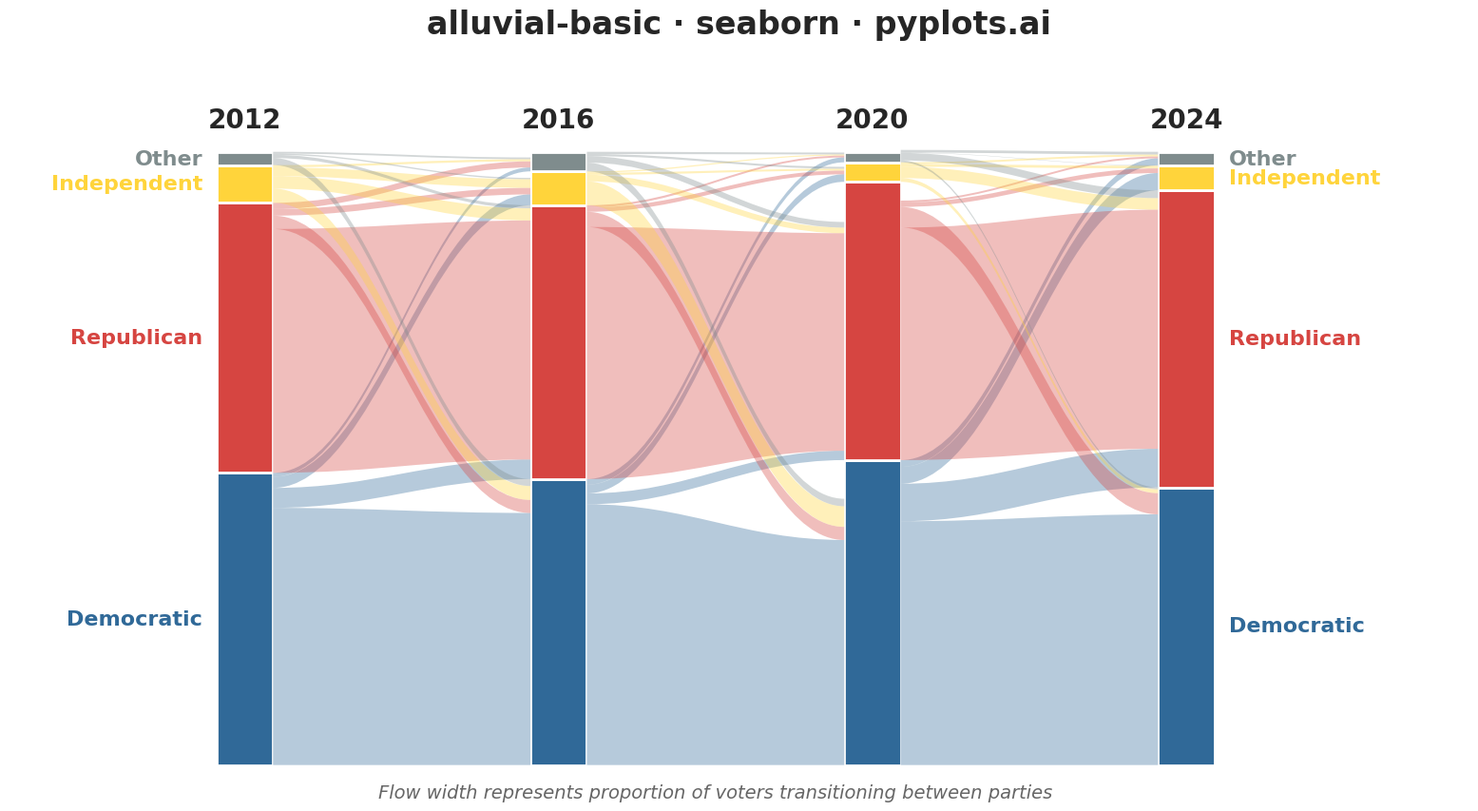

The matplotlib source for this figure:
"""pyplots.ai
alluvial-basic: Basic Alluvial Diagram
Library: seaborn 0.13.2 | Python 3.13.11
Quality: 88/100 | Created: 2025-12-24
"""

import matplotlib.patches as mpatches
import matplotlib.pyplot as plt
import numpy as np
import seaborn as sns
from matplotlib.path import Path


# Set seaborn style for consistent aesthetics
sns.set_style("whitegrid")
sns.set_context("talk", font_scale=1.2)

# Data: Voter migration across 4 election cycles
np.random.seed(42)

# Define time points (election years) and political parties
years = ["2012", "2016", "2020", "2024"]
parties = ["Democratic", "Republican", "Independent", "Other"]

# Colors for each party - using colorblind-safe palette
party_colors = {
    "Democratic": "#306998",  # Python Blue
    "Republican": "#D64541",  # Red (distinct from blue)
    "Independent": "#FFD43B",  # Python Yellow
    "Other": "#7F8C8D",  # Gray
}

# Voter counts (millions) at each time point
# Rows = parties, Columns = years
voter_counts = np.array(
    [
        [65.9, 65.8, 81.3, 72.0],  # Democratic
        [60.9, 63.0, 74.2, 77.0],  # Republican
        [8.5, 7.8, 5.2, 6.5],  # Independent
        [3.0, 4.5, 2.8, 3.5],  # Other
    ]
)

# Flow matrix between consecutive years (transitions between parties)
# This represents how voters moved between parties
flows = [
    # 2012 -> 2016
    {
        ("Democratic", "Democratic"): 58.0,
        ("Democratic", "Republican"): 4.5,
        ("Democratic", "Independent"): 2.5,
        ("Democratic", "Other"): 0.9,
        ("Republican", "Republican"): 55.0,
        ("Republican", "Democratic"): 3.0,
        ("Republican", "Independent"): 1.5,
        ("Republican", "Other"): 1.4,
        ("Independent", "Democratic"): 3.2,
        ("Independent", "Republican"): 2.8,
        ("Independent", "Independent"): 2.0,
        ("Independent", "Other"): 0.5,
        ("Other", "Democratic"): 1.6,
        ("Other", "Republican"): 0.7,
        ("Other", "Independent"): 0.3,
        ("Other", "Other"): 0.4,
    },
    # 2016 -> 2020
    {
        ("Democratic", "Democratic"): 60.0,
        ("Democratic", "Republican"): 2.5,
        ("Democratic", "Independent"): 2.0,
        ("Democratic", "Other"): 1.3,
        ("Republican", "Republican"): 58.0,
        ("Republican", "Democratic"): 3.5,
        ("Republican", "Independent"): 1.0,
        ("Republican", "Other"): 0.5,
        ("Independent", "Democratic"): 5.5,
        ("Independent", "Republican"): 1.5,
        ("Independent", "Independent"): 0.5,
        ("Independent", "Other"): 0.3,
        ("Other", "Democratic"): 2.0,
        ("Other", "Republican"): 1.5,
        ("Other", "Independent"): 0.5,
        ("Other", "Other"): 0.5,
    },
    # 2020 -> 2024
    {
        ("Democratic", "Democratic"): 65.0,
        ("Democratic", "Republican"): 10.0,
        ("Democratic", "Independent"): 4.5,
        ("Democratic", "Other"): 1.8,
        ("Republican", "Republican"): 62.0,
        ("Republican", "Democratic"): 5.5,
        ("Republican", "Independent"): 1.2,
        ("Republican", "Other"): 0.5,
        ("Independent", "Democratic"): 1.0,
        ("Independent", "Republican"): 3.0,
        ("Independent", "Independent"): 0.7,
        ("Independent", "Other"): 0.5,
        ("Other", "Democratic"): 0.5,
        ("Other", "Republican"): 2.0,
        ("Other", "Independent"): 0.1,
        ("Other", "Other"): 0.7,
    },
]


# Create figure
fig, ax = plt.subplots(figsize=(16, 9))

# Calculate positions for each time point
n_years = len(years)
x_positions = np.linspace(0, 10, n_years)
bar_width = 0.6
total_height = 100  # Normalize to percentage

# Track positions for each node (party at each time point)
node_positions = {}  # {(year_idx, party): (y_bottom, y_top)}

# Draw nodes (stacked bars) at each time point
for year_idx, year in enumerate(years):
    x = x_positions[year_idx]
    year_total = voter_counts[:, year_idx].sum()

    y_bottom = 0
    for party_idx, party in enumerate(parties):
        height = (voter_counts[party_idx, year_idx] / year_total) * total_height
        y_top = y_bottom + height

        # Store position for flow drawing
        node_positions[(year_idx, party)] = (y_bottom, y_top)

        # Draw the bar segment using seaborn's color palette styling
        rect = mpatches.Rectangle(
            (x - bar_width / 2, y_bottom),
            bar_width,
            height,
            facecolor=party_colors[party],
            edgecolor="white",
            linewidth=2,
        )
        ax.add_patch(rect)

        # Add party labels on both first and last columns for balance
        if year_idx == 0:
            ax.text(
                x - bar_width / 2 - 0.15,
                (y_bottom + y_top) / 2,
                party,
                ha="right",
                va="center",
                fontsize=16,
                fontweight="bold",
                color=party_colors[party],
            )
        elif year_idx == n_years - 1:
            ax.text(
                x + bar_width / 2 + 0.15,
                (y_bottom + y_top) / 2,
                party,
                ha="left",
                va="center",
                fontsize=16,
                fontweight="bold",
                color=party_colors[party],
            )

        y_bottom = y_top

    # Add year labels at top
    ax.text(x, total_height + 3, year, ha="center", va="bottom", fontsize=20, fontweight="bold")

# Draw flows between consecutive time points
for flow_idx, flow_dict in enumerate(flows):
    x0 = x_positions[flow_idx]
    x1 = x_positions[flow_idx + 1]

    # Calculate totals for normalization
    year0_total = voter_counts[:, flow_idx].sum()
    year1_total = voter_counts[:, flow_idx + 1].sum()

    # Track cumulative offsets for each source and target
    source_offsets = {party: node_positions[(flow_idx, party)][0] for party in parties}
    target_offsets = {party: node_positions[(flow_idx + 1, party)][0] for party in parties}

    # Draw each flow
    for (source_party, target_party), flow_value in flow_dict.items():
        if flow_value <= 0:
            continue

        # Calculate normalized heights
        source_height = (flow_value / year0_total) * total_height
        target_height = (flow_value / year1_total) * total_height

        # Get current positions
        y0_bot = source_offsets[source_party]
        y0_top = y0_bot + source_height
        y1_bot = target_offsets[target_party]
        y1_top = y1_bot + target_height

        # Draw the curved band with source color using Bezier curves
        band_x0 = x0 + bar_width / 2
        band_x1 = x1 - bar_width / 2
        cx0 = band_x0 + 0.4 * (band_x1 - band_x0)
        cx1 = band_x0 + 0.6 * (band_x1 - band_x0)

        verts = [
            (band_x0, y0_bot),
            (cx0, y0_bot),
            (cx1, y1_bot),
            (band_x1, y1_bot),
            (band_x1, y1_top),
            (cx1, y1_top),
            (cx0, y0_top),
            (band_x0, y0_top),
            (band_x0, y0_bot),
        ]
        codes = [
            Path.MOVETO,
            Path.CURVE4,
            Path.CURVE4,
            Path.CURVE4,
            Path.LINETO,
            Path.CURVE4,
            Path.CURVE4,
            Path.CURVE4,
            Path.CLOSEPOLY,
        ]
        path = Path(verts, codes)
        patch = mpatches.PathPatch(path, facecolor=party_colors[source_party], edgecolor="none", alpha=0.35)
        ax.add_patch(patch)

        # Update offsets
        source_offsets[source_party] = y0_top
        target_offsets[target_party] = y1_top

# Styling
ax.set_xlim(-2.5, 13.0)
ax.set_ylim(-5, 115)
ax.set_aspect("auto")

# Remove axes
ax.set_xticks([])
ax.set_yticks([])
ax.spines["top"].set_visible(False)
ax.spines["right"].set_visible(False)
ax.spines["bottom"].set_visible(False)
ax.spines["left"].set_visible(False)
ax.set_facecolor("white")
fig.patch.set_facecolor("white")

# Title (strictly following spec-id · library · pyplots.ai format)
ax.set_title("alluvial-basic \u00b7 seaborn \u00b7 pyplots.ai", fontsize=24, fontweight="bold", pad=20)

# Add subtitle
ax.text(
    5,
    -3,
    "Flow width represents proportion of voters transitioning between parties",
    ha="center",
    va="top",
    fontsize=14,
    color="#666666",
    style="italic",
)

# Legend not needed - party labels are shown on both left and right sides

plt.tight_layout()
plt.savefig("plot.png", dpi=300, bbox_inches="tight", facecolor="white")
